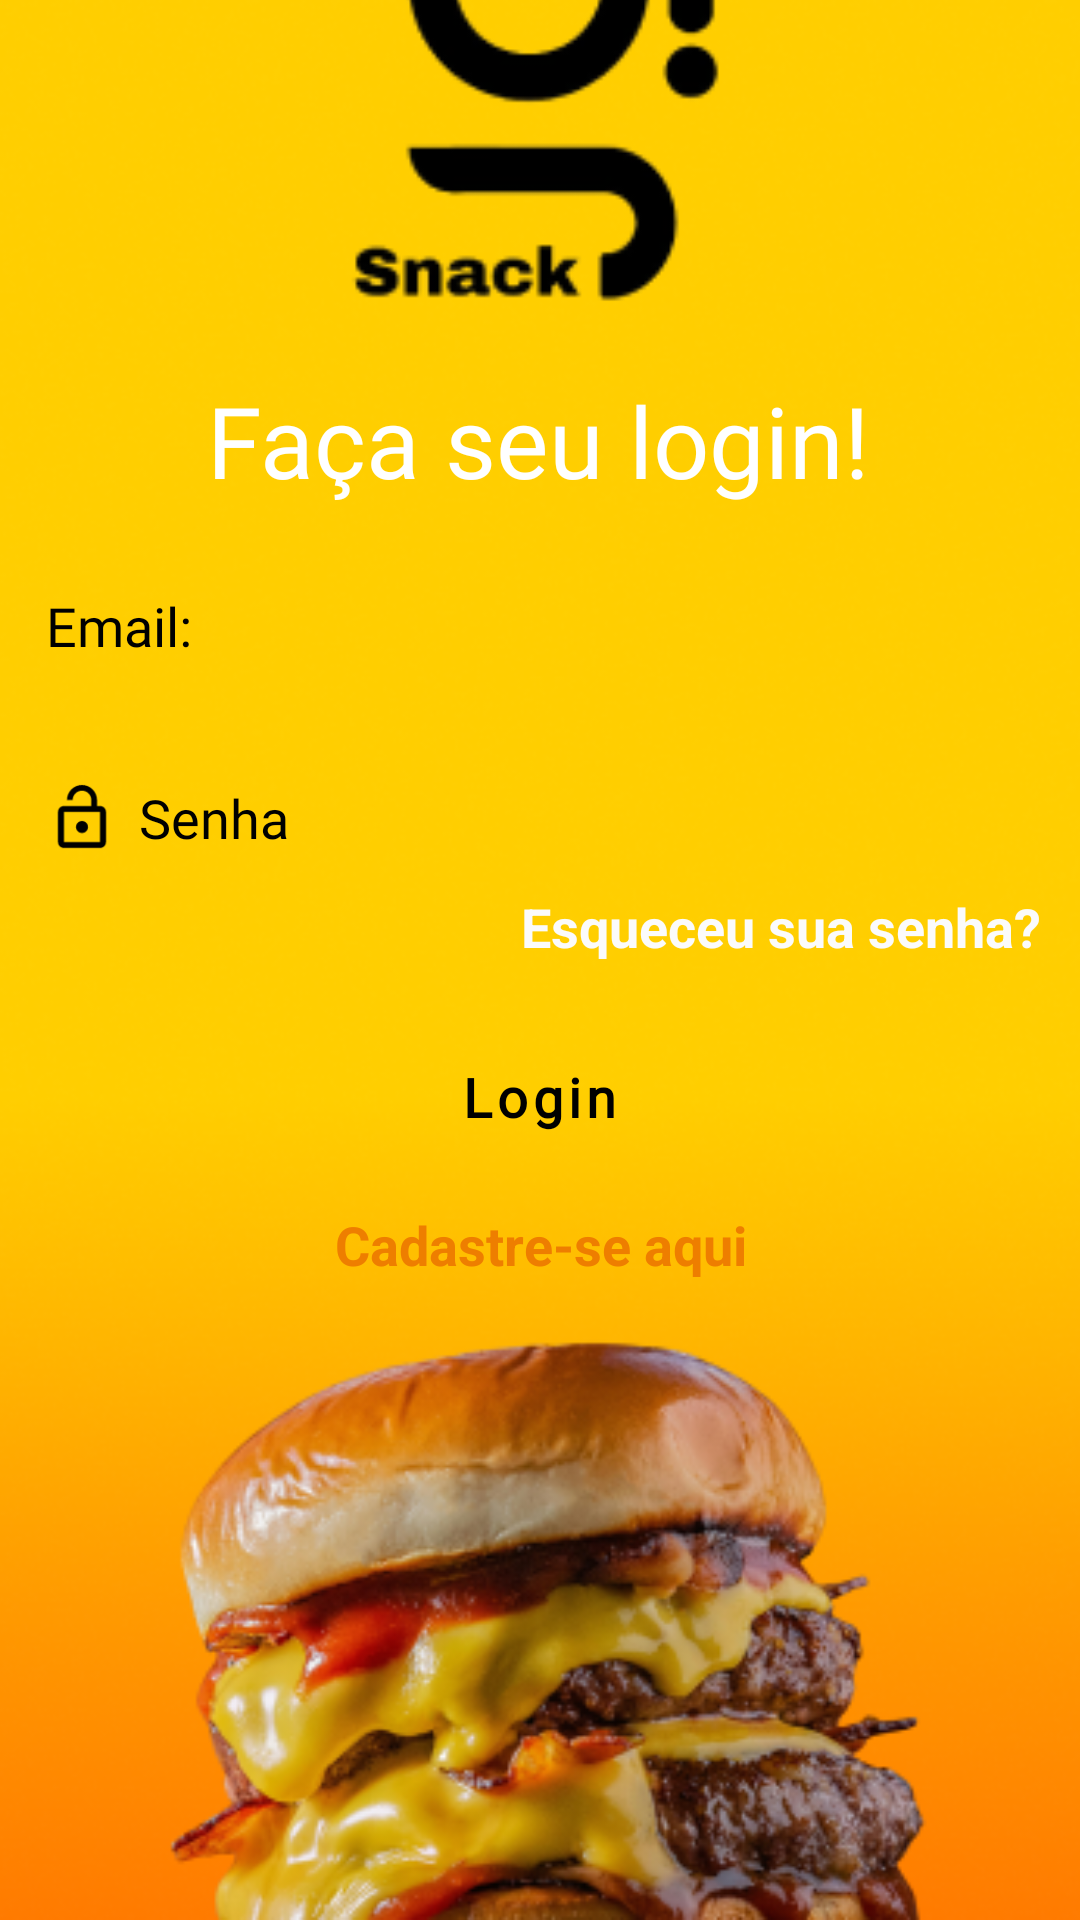

Layout XML and referenced resources for this Android screen:
<!-- AndroidManifest.xml: activity theme Theme.Snack.NoActionBar -->
<!-- res/layout/activity_login.xml -->
<?xml version="1.0" encoding="utf-8"?>
<androidx.constraintlayout.widget.ConstraintLayout xmlns:android="http://schemas.android.com/apk/res/android"
    xmlns:app="http://schemas.android.com/apk/res-auto"
    xmlns:tools="http://schemas.android.com/tools"
    android:id="@+id/main"
    android:layout_width="match_parent"
    android:layout_height="match_parent"
    tools:context=".LoginActivity">

    <ImageView
        android:id="@+id/imageView4"
        android:layout_width="0dp"
        android:layout_height="0dp"
        android:layout_marginStart="-5dp"
        android:scaleType="centerCrop"
        android:src="@drawable/background_login"
        app:layout_constraintBottom_toBottomOf="parent"
        app:layout_constraintEnd_toEndOf="parent"
        app:layout_constraintHorizontal_bias="1.0"
        app:layout_constraintStart_toStartOf="parent"
        app:layout_constraintTop_toTopOf="parent"
        app:layout_constraintVertical_bias="0.0"></ImageView>

    <TextView
        android:id="@+id/textView5"
        android:layout_width="wrap_content"
        android:layout_height="wrap_content"
        android:layout_marginBottom="384dp"
        android:fontFamily="@font/lobster"
        android:text="Faça seu login!"
        android:textColor="@color/white"
        android:textSize="33sp"
        app:layout_constraintBottom_toBottomOf="parent"
        app:layout_constraintEnd_toEndOf="parent"
        app:layout_constraintHorizontal_bias="0.498"

        app:layout_constraintStart_toStartOf="parent"
        app:layout_constraintTop_toBottomOf="@+id/imageView3"
        app:layout_constraintVertical_bias="0.216" />

    <EditText
        android:id="@+id/editText7"
        android:layout_width="340dp"
        android:layout_height="40dp"
        android:layout_marginTop="24dp"
        android:background="@drawable/input_shape"
        android:drawableLeft="@drawable/icon_password"
        android:drawablePadding="7dp"
        android:fontFamily="@font/inter_black"
        android:hint="Senha"
        android:paddingStart="5dp"
        android:password="true"
        android:textColor="@color/black"
        android:textColorHint="@color/black"
        app:layout_constraintEnd_toEndOf="@+id/editText6"
        app:layout_constraintStart_toStartOf="@+id/editText6"
        app:layout_constraintTop_toBottomOf="@+id/editText6"
        app:layout_constraintWidth_percent=".8"></EditText>

    <EditText
        android:id="@+id/editText6"
        android:layout_width="340dp"
        android:layout_height="40dp"
        android:layout_marginStart="20dp"
        android:layout_marginTop="20dp"
        android:layout_marginEnd="20dp"
        android:background="@drawable/input_shape"
        android:drawableLeft="@drawable/icon_user"
        android:drawablePadding="7dp"
        android:hint="Email:"
        android:fontFamily="@font/inter_black"
        android:paddingStart="5dp"
        android:textColor="@color/black"
        android:textColorHint="@color/black"
        app:layout_constraintEnd_toEndOf="parent"
        app:layout_constraintHorizontal_bias="0.485"
        app:layout_constraintStart_toStartOf="parent"
        app:layout_constraintTop_toBottomOf="@+id/textView5"
        app:layout_constraintWidth_percent=".8"></EditText>

    <Button
        android:id="@+id/btnLogin"
        android:layout_width="120dp"
        android:layout_height="50dp"
        android:layout_marginTop="48dp"
        android:background="@drawable/btn_login_shape"
        android:backgroundTintMode="@null"
        android:elevation="500dp"
        android:fontFamily="@font/inter_black"
        android:onClick="logar"
        android:text="Login"
        android:textAllCaps="false"
        android:textColor="#000000"
        android:textSize="18sp"
        android:textStyle="bold"
        app:layout_constraintEnd_toEndOf="parent"
        app:layout_constraintHorizontal_bias="0.498"
        app:layout_constraintStart_toStartOf="parent"
        app:layout_constraintTop_toBottomOf="@+id/editText7"
        app:layout_constraintWidth_percent=".8" />


    <TextView
        android:id="@+id/textView7"
        android:layout_width="wrap_content"
        android:layout_height="wrap_content"
        android:layout_marginTop="12dp"
        android:onClick="register"
        android:text="@string/criar_conta"
        android:textAlignment="center"
        android:textColor="#EE7E00"
        android:textSize="18sp"
        android:textStyle="bold"
        app:layout_constraintBottom_toBottomOf="parent"
        app:layout_constraintEnd_toEndOf="parent"
        app:layout_constraintStart_toStartOf="parent"
        app:layout_constraintTop_toBottomOf="@+id/btnLogin"
        app:layout_constraintVertical_bias="0.0"></TextView>

    <ImageView
        android:id="@+id/imageView3"
        android:layout_width="171dp"
        android:layout_height="161dp"
        android:layout_marginTop="-600dp"
        android:scaleType="centerCrop"
        app:layout_constraintBottom_toBottomOf="parent"
        app:layout_constraintEnd_toEndOf="parent"
        app:layout_constraintStart_toStartOf="parent"
        app:layout_constraintTop_toTopOf="parent"
        app:srcCompat="@drawable/snack_logo" />

    <TextView
        android:id="@+id/textView2"
        android:layout_width="wrap_content"
        android:layout_height="wrap_content"
        android:layout_marginStart="160dp"
        android:layout_marginTop="4dp"
        android:text="Esqueceu sua senha?"
        android:onClick="esqueceu"
        android:fontFamily=""
        android:textAlignment="center"
        android:textColor="#FBFBFB"
        android:textSize="18sp"
        android:textStyle="bold"
        app:layout_constraintEnd_toEndOf="@+id/editText7"
        app:layout_constraintStart_toStartOf="@+id/editText7"
        app:layout_constraintTop_toBottomOf="@+id/editText7" />


</androidx.constraintlayout.widget.ConstraintLayout>
<!-- resources referenced by this layout -->
<resources>
  <color name="black">#FF000000</color>
  <color name="white">#FFFFFFFF</color>
  <!-- drawable background_login: png bitmap (drawable, 202662 bytes) -->
  <!-- drawable icon_password (drawable) -->
  <vector xmlns:android="http://schemas.android.com/apk/res/android" android:height="24dp" android:tint="#000000" android:viewportHeight="24" android:viewportWidth="24" android:width="24dp">
      <path android:fillColor="@android:color/white" android:pathData="M12,17c1.1,0 2,-0.9 2,-2s-0.9,-2 -2,-2 -2,0.9 -2,2 0.9,2 2,2zM18,8h-1L17,6c0,-2.76 -2.24,-5 -5,-5S7,3.24 7,6h1.9c0,-1.71 1.39,-3.1 3.1,-3.1 1.71,0 3.1,1.39 3.1,3.1v2L6,8c-1.1,0 -2,0.9 -2,2v10c0,1.1 0.9,2 2,2h12c1.1,0 2,-0.9 2,-2L20,10c0,-1.1 -0.9,-2 -2,-2zM18,20L6,20L6,10h12v10z"/>
      
  </vector>
  <!-- drawable input_shape (drawable) -->
  <?xml version="1.0" encoding="utf-8"?>
  <shape xmlns:android="http://schemas.android.com/apk/res/android">
      <corners android:radius="20dp"> </corners>
  </shape>
  <!-- drawable snack_logo: png bitmap (drawable, 7072 bytes) -->
  <string name="criar_conta"> Cadastre-se aqui </string>
  <style name="Theme.Snack.NoActionBar">
      <item name="windowActionBar">false</item>
      <item name="windowNoTitle">true</item>
  </style>
</resources>
